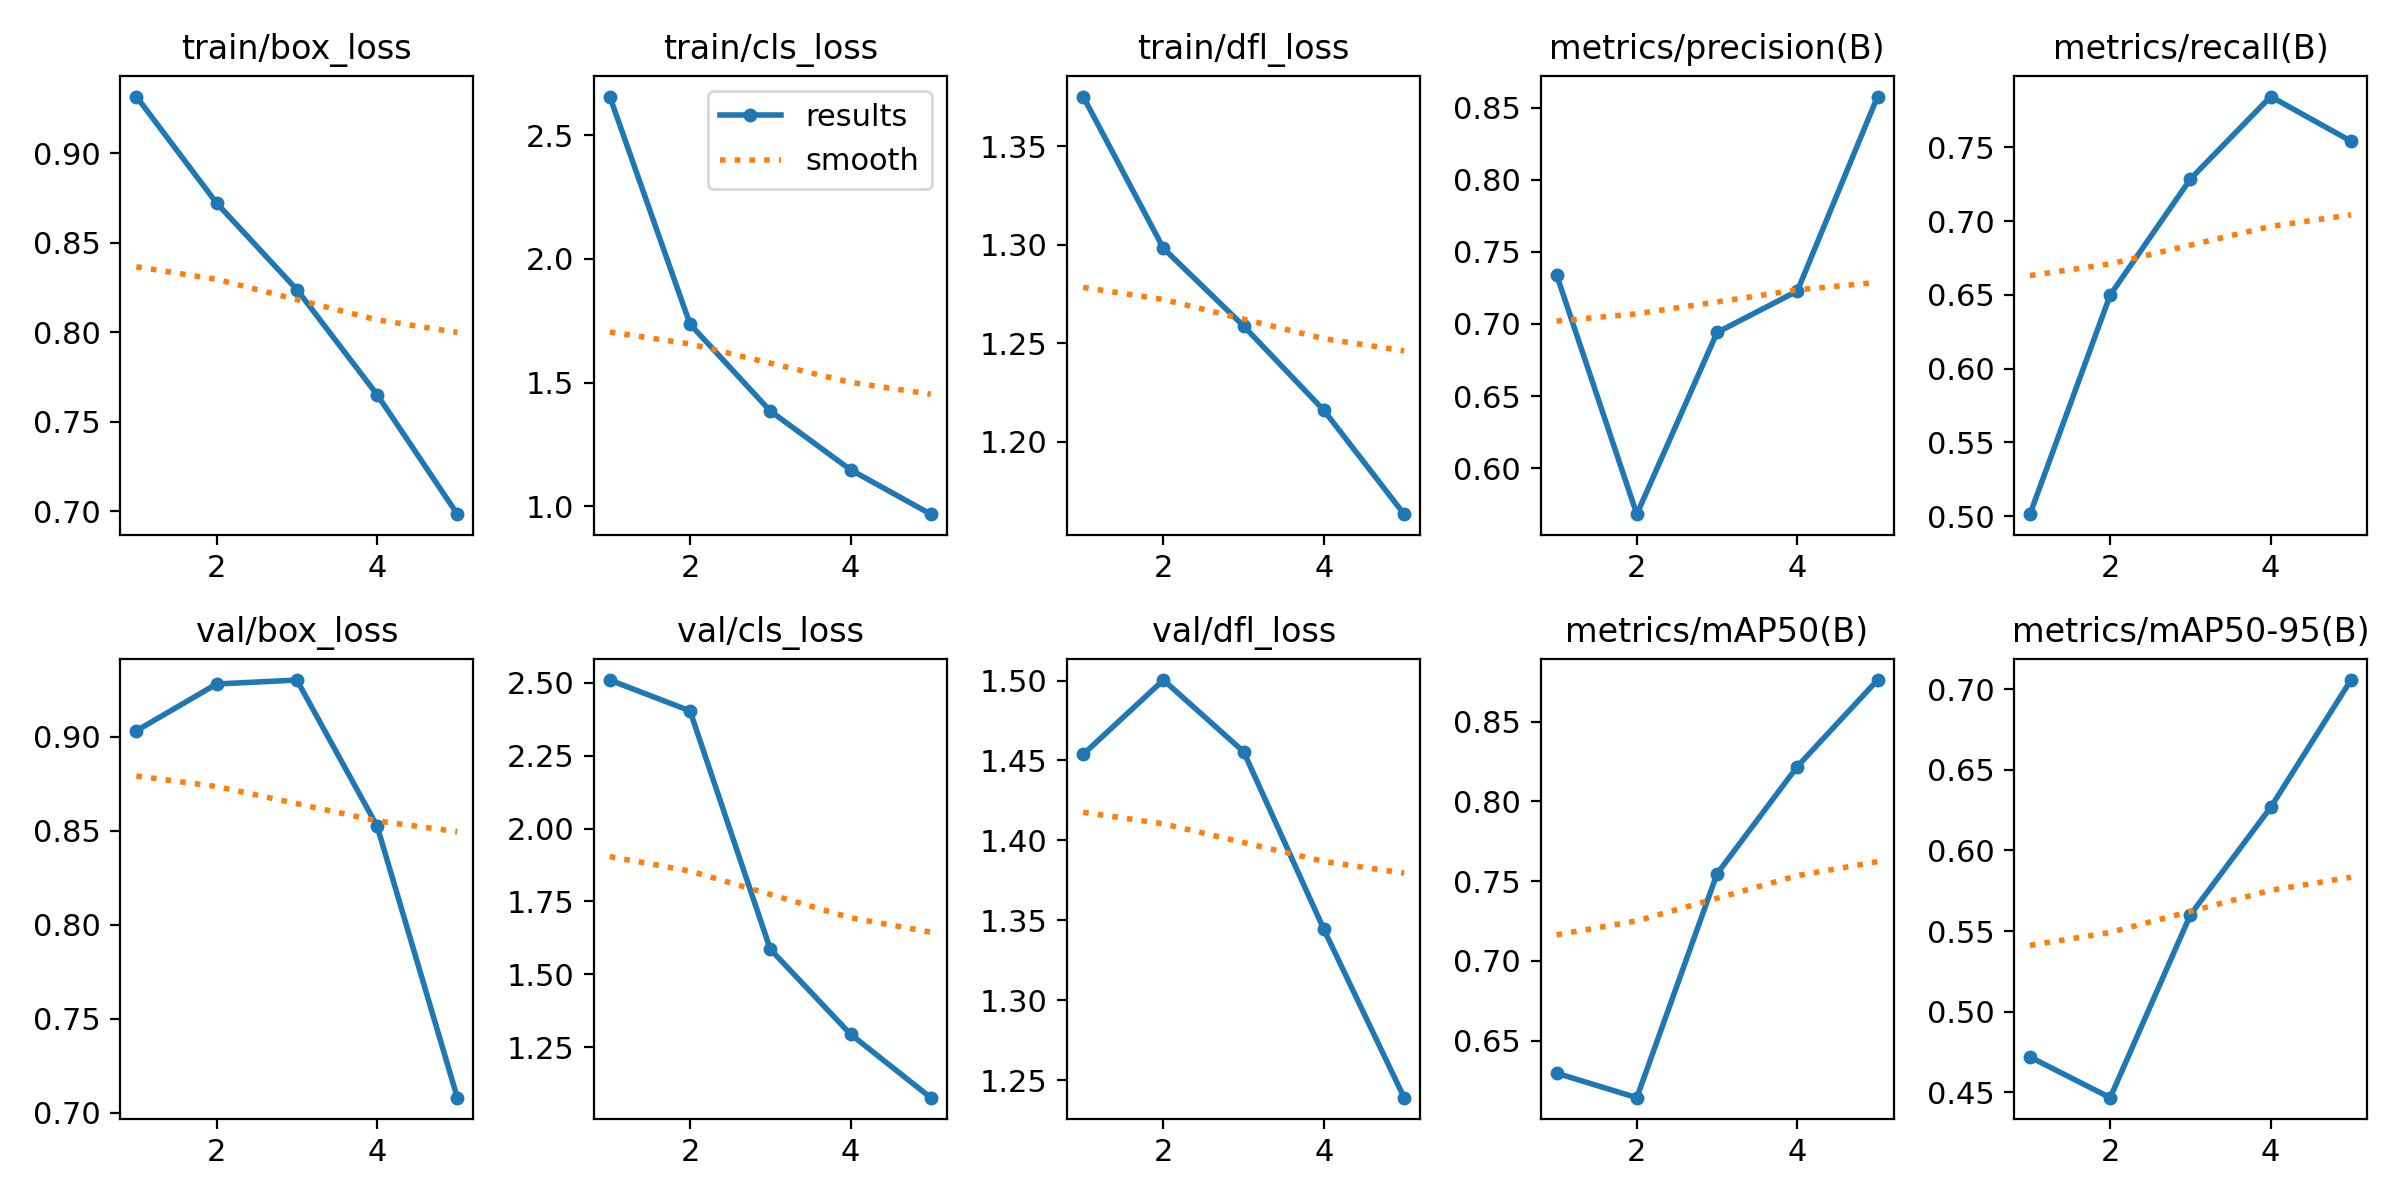

Data behind this chart, as committed beside it:
epoch, time, train/box_loss, train/cls_loss, train/dfl_loss, metrics/precision(B), metrics/recall(B), metrics/mAP50(B), metrics/mAP50-95(B), val/box_loss, val/cls_loss, val/dfl_loss, lr/pg0, lr/pg1, lr/pg2
1, 1410, 0.9317, 2.656, 1.375, 0.7341, 0.5014, 0.6295, 0.4719, 0.9032, 2.51, 1.454, 0.0002767, 0.0002767, 0.0002767
2, 2718, 0.8722, 1.736, 1.298, 0.5681, 0.65, 0.6141, 0.4466, 0.928, 2.404, 1.5, 0.0004446, 0.0004446, 0.0004446
3, 4047, 0.8238, 1.385, 1.259, 0.694, 0.7287, 0.7546, 0.5602, 0.9301, 1.586, 1.455, 0.0005026, 0.0005026, 0.0005026
4, 5373, 0.7652, 1.147, 1.216, 0.7228, 0.7845, 0.8219, 0.6268, 0.8524, 1.295, 1.344, 0.0003382, 0.0003382, 0.0003382
5, 6689, 0.6984, 0.9676, 1.163, 0.8576, 0.7543, 0.8762, 0.7058, 0.708, 1.077, 1.239, 0.0001733, 0.0001733, 0.0001733
